The GitHub repository heroorkrishna/achira_image_classify contains a labelled image folder "achira_image_classify" with 4 categories: disc, gear, hexagon, square. Examples follow, each with its label.

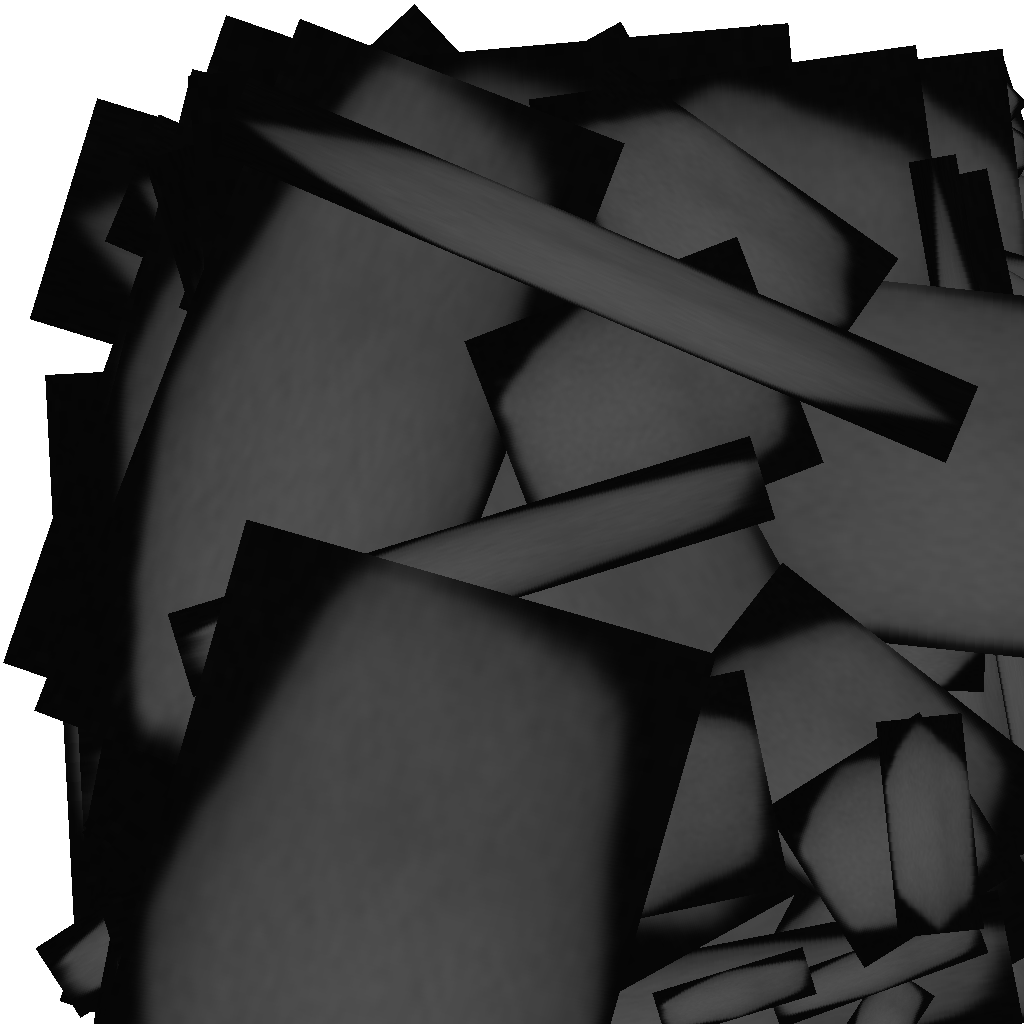
Label: hexagon

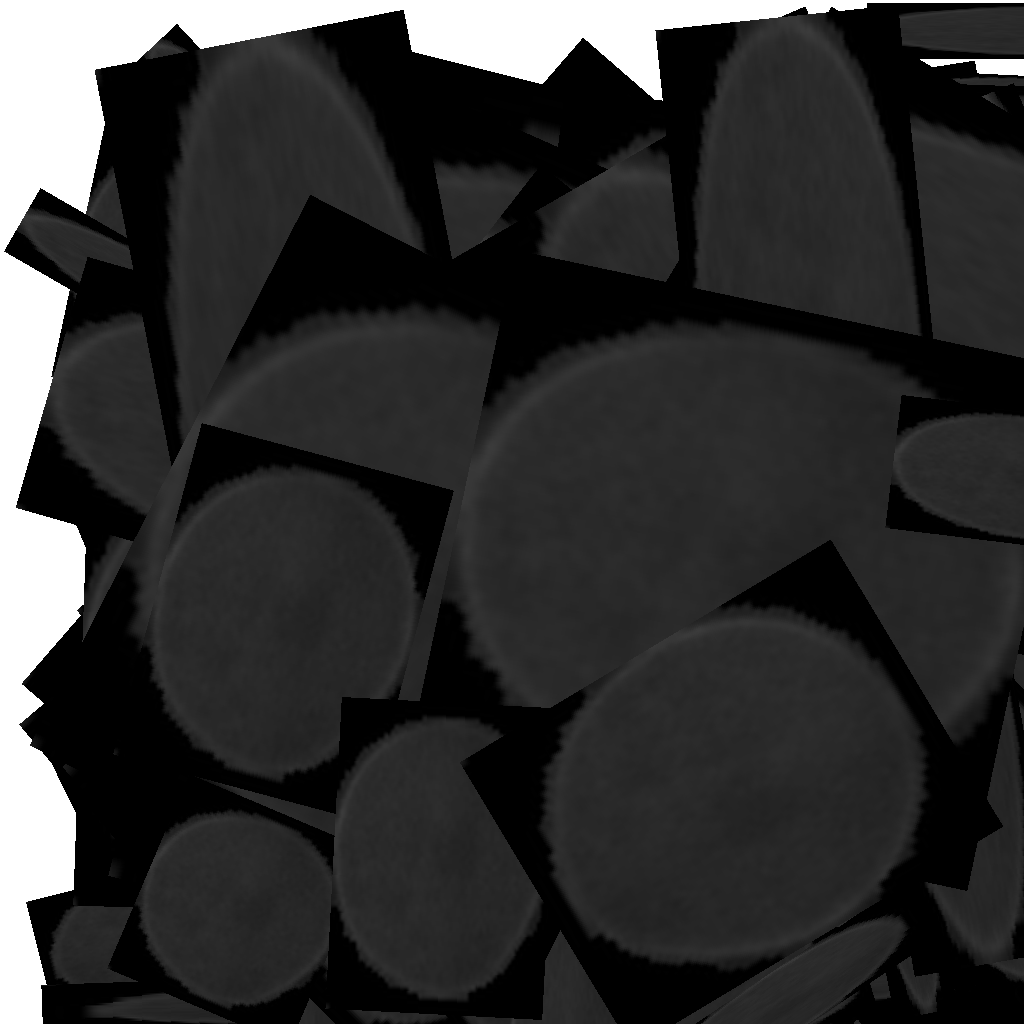
Label: disc

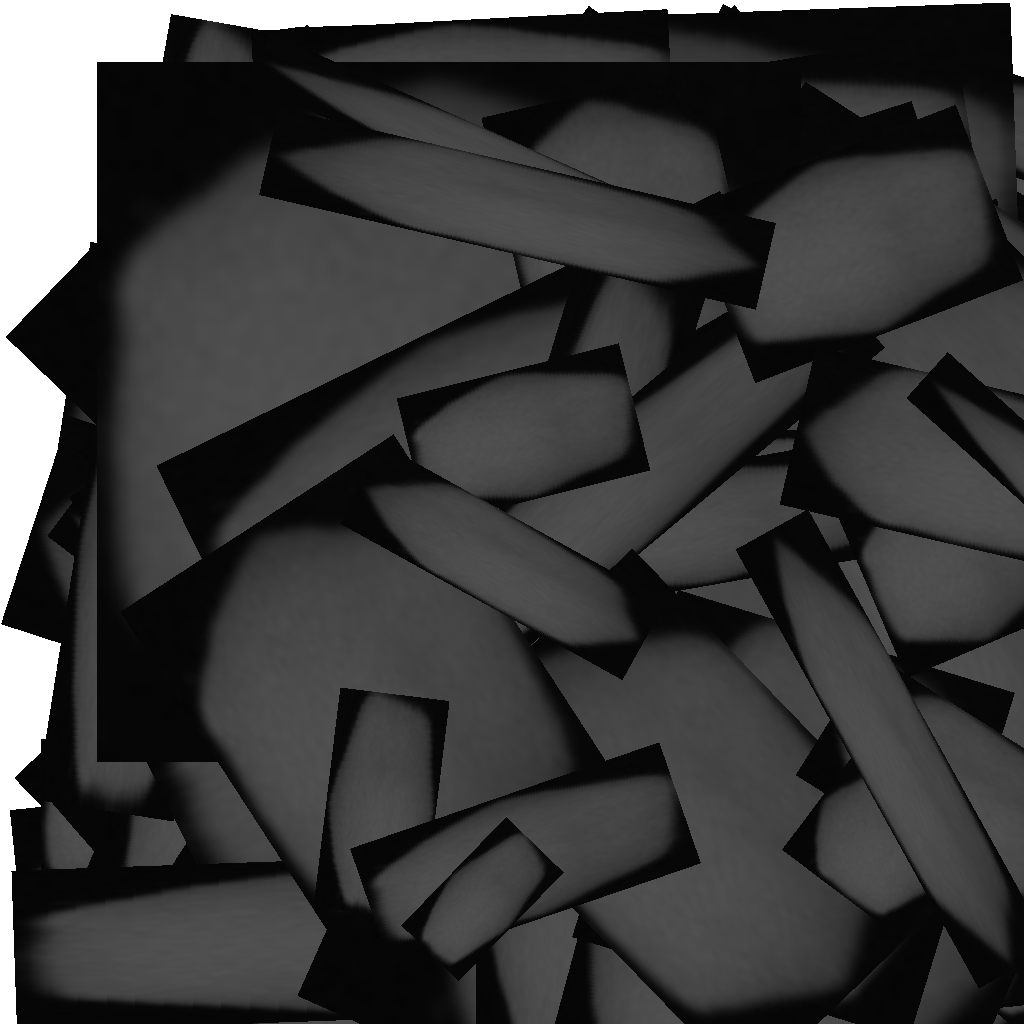
Label: hexagon

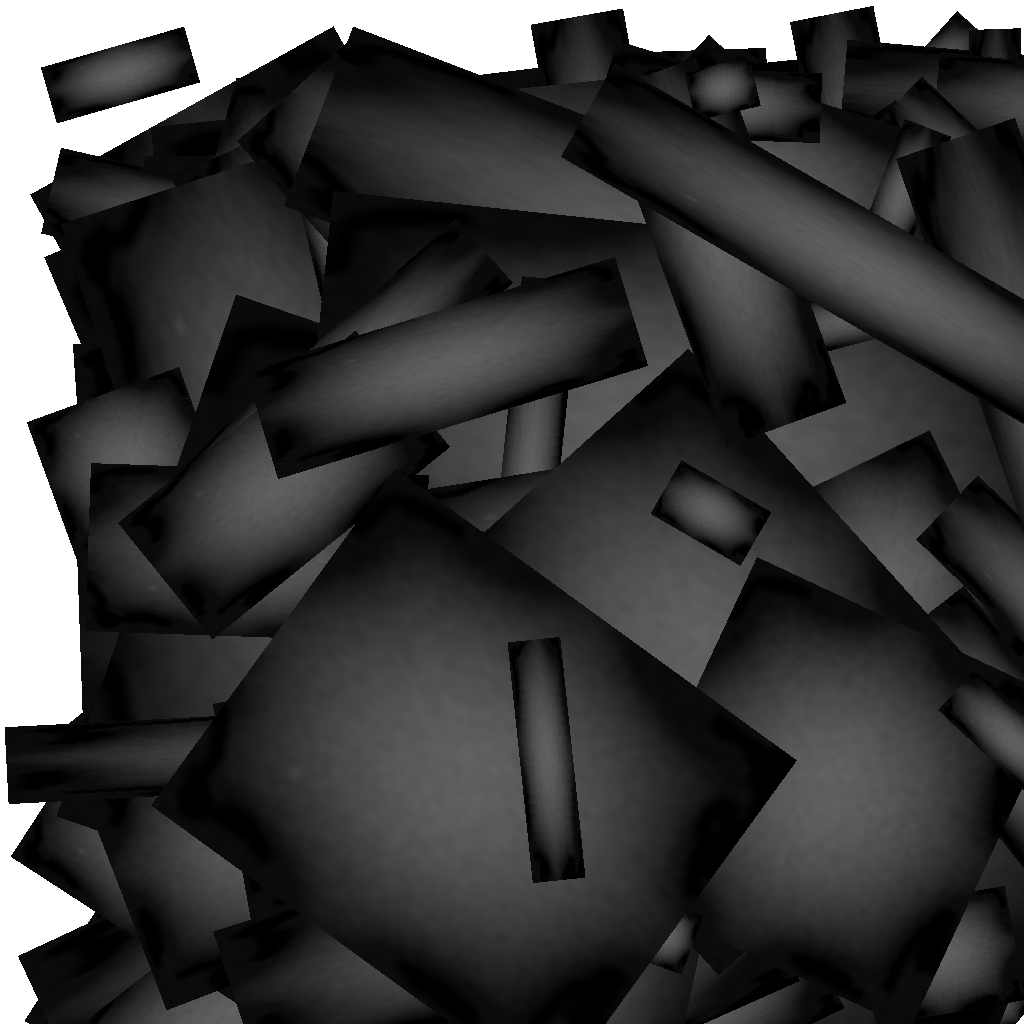
Label: gear

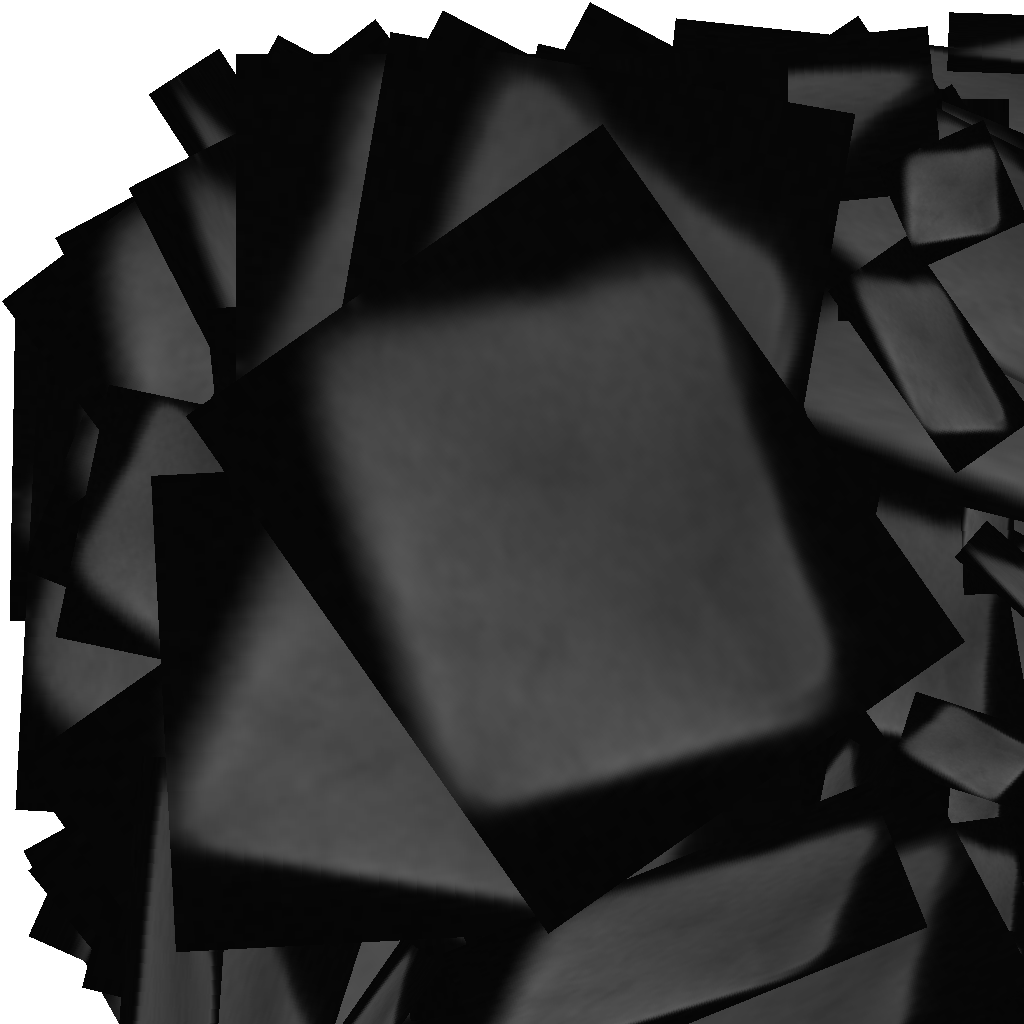
Label: square

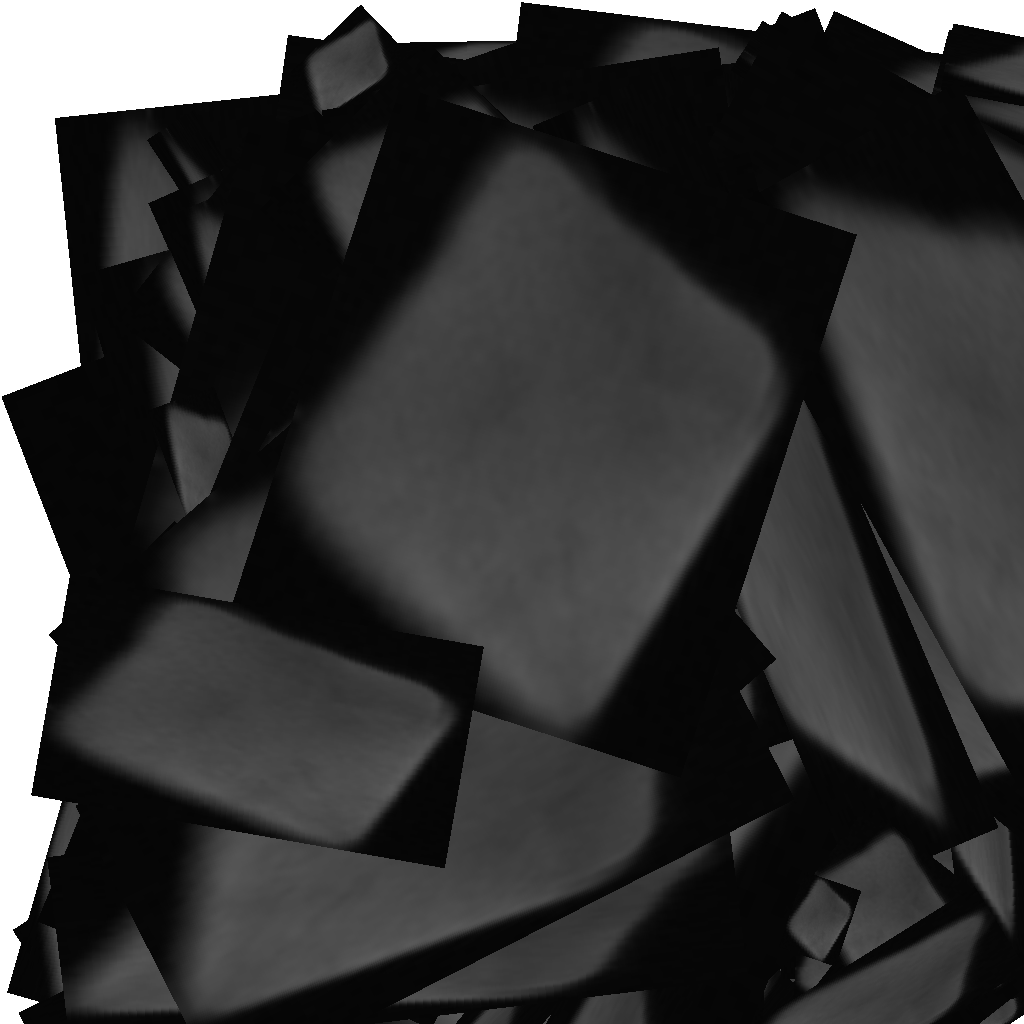
Label: square
